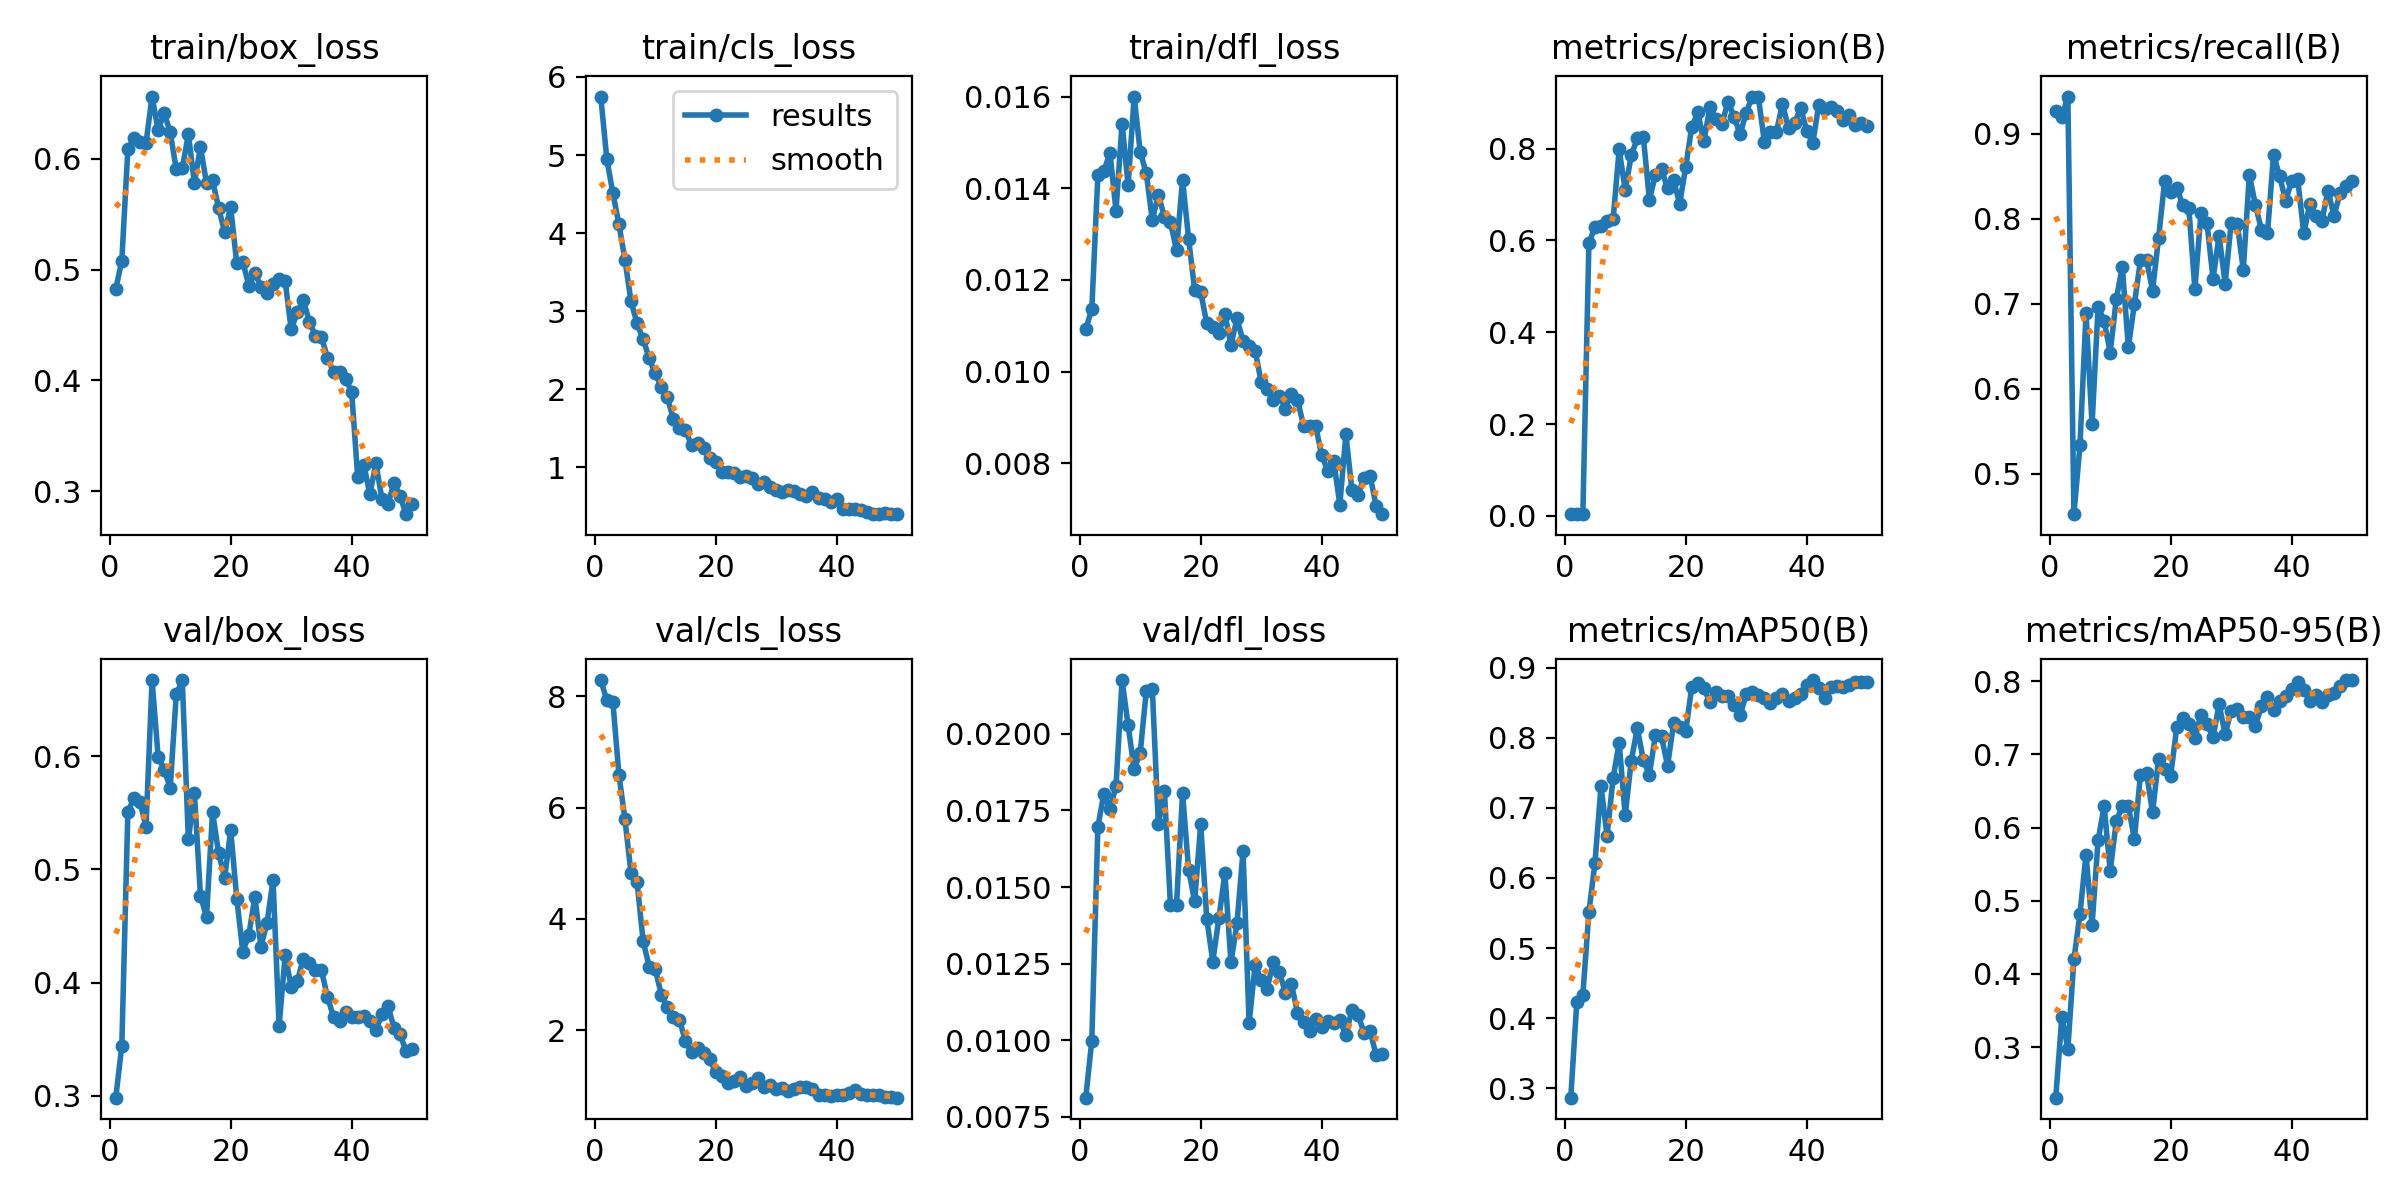

Values plotted in this chart, from the file beside it:
epoch, time, train/box_loss, train/cls_loss, train/dfl_loss, metrics/precision(B), metrics/recall(B), metrics/mAP50(B), metrics/mAP50-95(B), val/box_loss, val/cls_loss, val/dfl_loss, lr/pg0, lr/pg1, lr/pg2
1, 5.806, 0.4825, 5.749, 0.01093, 0.00397, 0.9271, 0.2866, 0.2309, 0.2982, 8.292, 0.00813, 0.0003334, 0.0003334, 0.0003334
2, 11.03, 0.5082, 4.949, 0.01136, 0.00386, 0.9197, 0.4234, 0.3411, 0.3441, 7.93, 0.00999, 0.0006699, 0.0006699, 0.0006699
3, 16.3, 0.6086, 4.513, 0.01428, 0.004, 0.9438, 0.4338, 0.2977, 0.551, 7.898, 0.01696, 0.0009924, 0.0009924, 0.0009924
4, 21.41, 0.6188, 4.113, 0.01438, 0.5945, 0.4526, 0.5514, 0.4198, 0.5628, 6.594, 0.01805, 0.001301, 0.001301, 0.001301
5, 27.64, 0.6152, 3.656, 0.01477, 0.6291, 0.5334, 0.6218, 0.482, 0.5596, 5.785, 0.01753, 0.001534, 0.001534, 0.001534
6, 33.28, 0.6142, 3.125, 0.01351, 0.6315, 0.6889, 0.7307, 0.5632, 0.5377, 4.823, 0.01829, 0.001501, 0.001501, 0.001501
7, 38.56, 0.6563, 2.842, 0.01541, 0.6434, 0.5581, 0.6598, 0.4668, 0.6675, 4.659, 0.02175, 0.001468, 0.001468, 0.001468
8, 43.71, 0.626, 2.64, 0.01407, 0.6458, 0.6968, 0.7425, 0.5828, 0.5998, 3.602, 0.02028, 0.001435, 0.001435, 0.001435
9, 48.86, 0.6414, 2.397, 0.016, 0.7984, 0.6797, 0.7927, 0.6292, 0.5882, 3.139, 0.01884, 0.001402, 0.001402, 0.001402
10, 54.03, 0.6241, 2.203, 0.01479, 0.7092, 0.6428, 0.6896, 0.5406, 0.5724, 3.1, 0.01938, 0.001368, 0.001368, 0.001368
11, 59.16, 0.5908, 2.025, 0.01433, 0.7857, 0.7053, 0.7672, 0.6087, 0.6547, 2.638, 0.02138, 0.001335, 0.001335, 0.001335
12, 64.33, 0.5915, 1.896, 0.01331, 0.8223, 0.7436, 0.8133, 0.6295, 0.6674, 2.41, 0.02147, 0.001302, 0.001302, 0.001302
13, 69.47, 0.6223, 1.618, 0.01386, 0.8253, 0.649, 0.7679, 0.6289, 0.5265, 2.232, 0.01704, 0.001269, 0.001269, 0.001269
14, 74.54, 0.5783, 1.503, 0.01338, 0.6885, 0.7002, 0.7474, 0.5847, 0.5675, 2.188, 0.01814, 0.001236, 0.001236, 0.001236
15, 80, 0.6108, 1.472, 0.01326, 0.743, 0.751, 0.8042, 0.6724, 0.4769, 1.797, 0.0144, 0.001203, 0.001203, 0.001203
16, 85.19, 0.5781, 1.278, 0.01265, 0.7555, 0.7519, 0.8017, 0.6751, 0.4582, 1.601, 0.01441, 0.001169, 0.001169, 0.001169
17, 90.3, 0.5808, 1.304, 0.01419, 0.7133, 0.7155, 0.76, 0.6208, 0.5506, 1.683, 0.01806, 0.001136, 0.001136, 0.001136
18, 95.42, 0.5558, 1.244, 0.0129, 0.7314, 0.7778, 0.8203, 0.6939, 0.5145, 1.588, 0.01557, 0.001103, 0.001103, 0.001103
19, 100.9, 0.5338, 1.119, 0.01178, 0.6798, 0.8447, 0.8159, 0.6806, 0.4926, 1.471, 0.01453, 0.00107, 0.00107, 0.00107
20, 106.3, 0.5564, 1.067, 0.01174, 0.7599, 0.8319, 0.8088, 0.6712, 0.5347, 1.245, 0.01705, 0.001037, 0.001037, 0.001037
21, 111.3, 0.5056, 0.9362, 0.01105, 0.8472, 0.8366, 0.8724, 0.7373, 0.4743, 1.168, 0.01397, 0.001004, 0.001004, 0.001004
22, 116.4, 0.5073, 0.9374, 0.01097, 0.8789, 0.8157, 0.8776, 0.7502, 0.4274, 1.05, 0.01257, 0.0009704, 0.0009704, 0.0009704
23, 121.5, 0.4855, 0.9282, 0.01085, 0.8161, 0.8123, 0.8704, 0.7418, 0.4422, 1.082, 0.01398, 0.0009372, 0.0009372, 0.0009372
24, 126.7, 0.4968, 0.8712, 0.01125, 0.8907, 0.717, 0.8505, 0.7223, 0.476, 1.159, 0.01545, 0.000904, 0.000904, 0.000904
25, 131.8, 0.4847, 0.8924, 0.01058, 0.8649, 0.8071, 0.8652, 0.7544, 0.4318, 0.9993, 0.01254, 0.0008708, 0.0008708, 0.0008708
26, 137.1, 0.4785, 0.8588, 0.01116, 0.8547, 0.7949, 0.8597, 0.7415, 0.4526, 1.05, 0.01382, 0.0008377, 0.0008377, 0.0008377
27, 142.2, 0.487, 0.7897, 0.01066, 0.9023, 0.7296, 0.8594, 0.7232, 0.4906, 1.133, 0.01617, 0.0008045, 0.0008045, 0.0008045
28, 147.3, 0.4916, 0.8088, 0.01055, 0.869, 0.7802, 0.8472, 0.7684, 0.3618, 0.9764, 0.01056, 0.0007713, 0.0007713, 0.0007713
29, 152.4, 0.4897, 0.7463, 0.01046, 0.8314, 0.7237, 0.8319, 0.7275, 0.424, 1.019, 0.01247, 0.0007381, 0.0007381, 0.0007381
30, 157.5, 0.446, 0.7081, 0.00977, 0.8786, 0.7956, 0.8619, 0.76, 0.3963, 0.9316, 0.01198, 0.000705, 0.000705, 0.000705
31, 162.6, 0.4614, 0.6827, 0.00961, 0.9129, 0.7945, 0.865, 0.7615, 0.4009, 0.9618, 0.01169, 0.0006718, 0.0006718, 0.0006718
32, 168.1, 0.4725, 0.7104, 0.00937, 0.9135, 0.7402, 0.8613, 0.7515, 0.4212, 0.9079, 0.01257, 0.0006386, 0.0006386, 0.0006386
33, 173.5, 0.4532, 0.691, 0.00947, 0.8153, 0.852, 0.8563, 0.7516, 0.4177, 0.938, 0.01223, 0.0006055, 0.0006055, 0.0006055
34, 178.6, 0.4402, 0.658, 0.00919, 0.8358, 0.8163, 0.8488, 0.7395, 0.4114, 0.9804, 0.01155, 0.0005723, 0.0005723, 0.0005723
35, 183.7, 0.4391, 0.6347, 0.00952, 0.8368, 0.7873, 0.8559, 0.7661, 0.4107, 0.9788, 0.01184, 0.0005391, 0.0005391, 0.0005391
36, 188.9, 0.4207, 0.683, 0.00939, 0.8975, 0.7828, 0.8627, 0.7791, 0.3874, 0.9339, 0.0109, 0.0005059, 0.0005059, 0.0005059
37, 194.2, 0.4074, 0.6103, 0.00882, 0.8446, 0.8756, 0.8522, 0.7611, 0.3695, 0.8359, 0.0106, 0.0004728, 0.0004728, 0.0004728
38, 199.3, 0.4076, 0.5881, 0.00882, 0.8549, 0.8504, 0.8569, 0.7729, 0.3658, 0.8274, 0.01032, 0.0004396, 0.0004396, 0.0004396
39, 204.4, 0.4017, 0.5545, 0.00882, 0.8895, 0.8212, 0.8625, 0.7798, 0.3737, 0.8223, 0.01069, 0.0004064, 0.0004064, 0.0004064
40, 209.6, 0.3893, 0.5973, 0.00817, 0.8389, 0.8447, 0.8747, 0.79, 0.3692, 0.83, 0.01043, 0.0003732, 0.0003732, 0.0003732
41, 217, 0.3124, 0.4655, 0.00784, 0.8116, 0.8464, 0.8822, 0.7996, 0.3699, 0.8297, 0.01064, 0.0003401, 0.0003401, 0.0003401
42, 222.1, 0.3239, 0.467, 0.00804, 0.8959, 0.7828, 0.8706, 0.7882, 0.3708, 0.874, 0.01055, 0.0003069, 0.0003069, 0.0003069
43, 227.2, 0.2973, 0.4595, 0.0071, 0.8866, 0.818, 0.8564, 0.7737, 0.3657, 0.9235, 0.01065, 0.0002737, 0.0002737, 0.0002737
44, 232.2, 0.325, 0.4561, 0.00863, 0.8911, 0.8034, 0.8723, 0.7808, 0.358, 0.8578, 0.01018, 0.0002405, 0.0002405, 0.0002405
45, 237.7, 0.2932, 0.4246, 0.00741, 0.8814, 0.7977, 0.8744, 0.7722, 0.372, 0.8353, 0.011, 0.0002074, 0.0002074, 0.0002074
46, 242.8, 0.2885, 0.3974, 0.00731, 0.8622, 0.8333, 0.8717, 0.7812, 0.3788, 0.831, 0.01083, 0.0001742, 0.0001742, 0.0001742
47, 247.8, 0.3077, 0.4027, 0.00769, 0.8741, 0.8034, 0.8756, 0.7841, 0.3602, 0.8326, 0.01025, 0.000141, 0.000141, 0.000141
48, 253.3, 0.2954, 0.4151, 0.00773, 0.8518, 0.8306, 0.8796, 0.794, 0.3541, 0.8048, 0.0103, 0.0001079, 0.0001079, 0.0001079
49, 258.3, 0.2792, 0.403, 0.00707, 0.8559, 0.8381, 0.879, 0.8015, 0.3393, 0.7879, 0.00952, 7.46816e-05, 7.46816e-05, 7.46816e-05
50, 263.3, 0.2882, 0.4014, 0.00689, 0.85, 0.8445, 0.8796, 0.8017, 0.3409, 0.7836, 0.00957, 4.15083e-05, 4.15083e-05, 4.15083e-05
